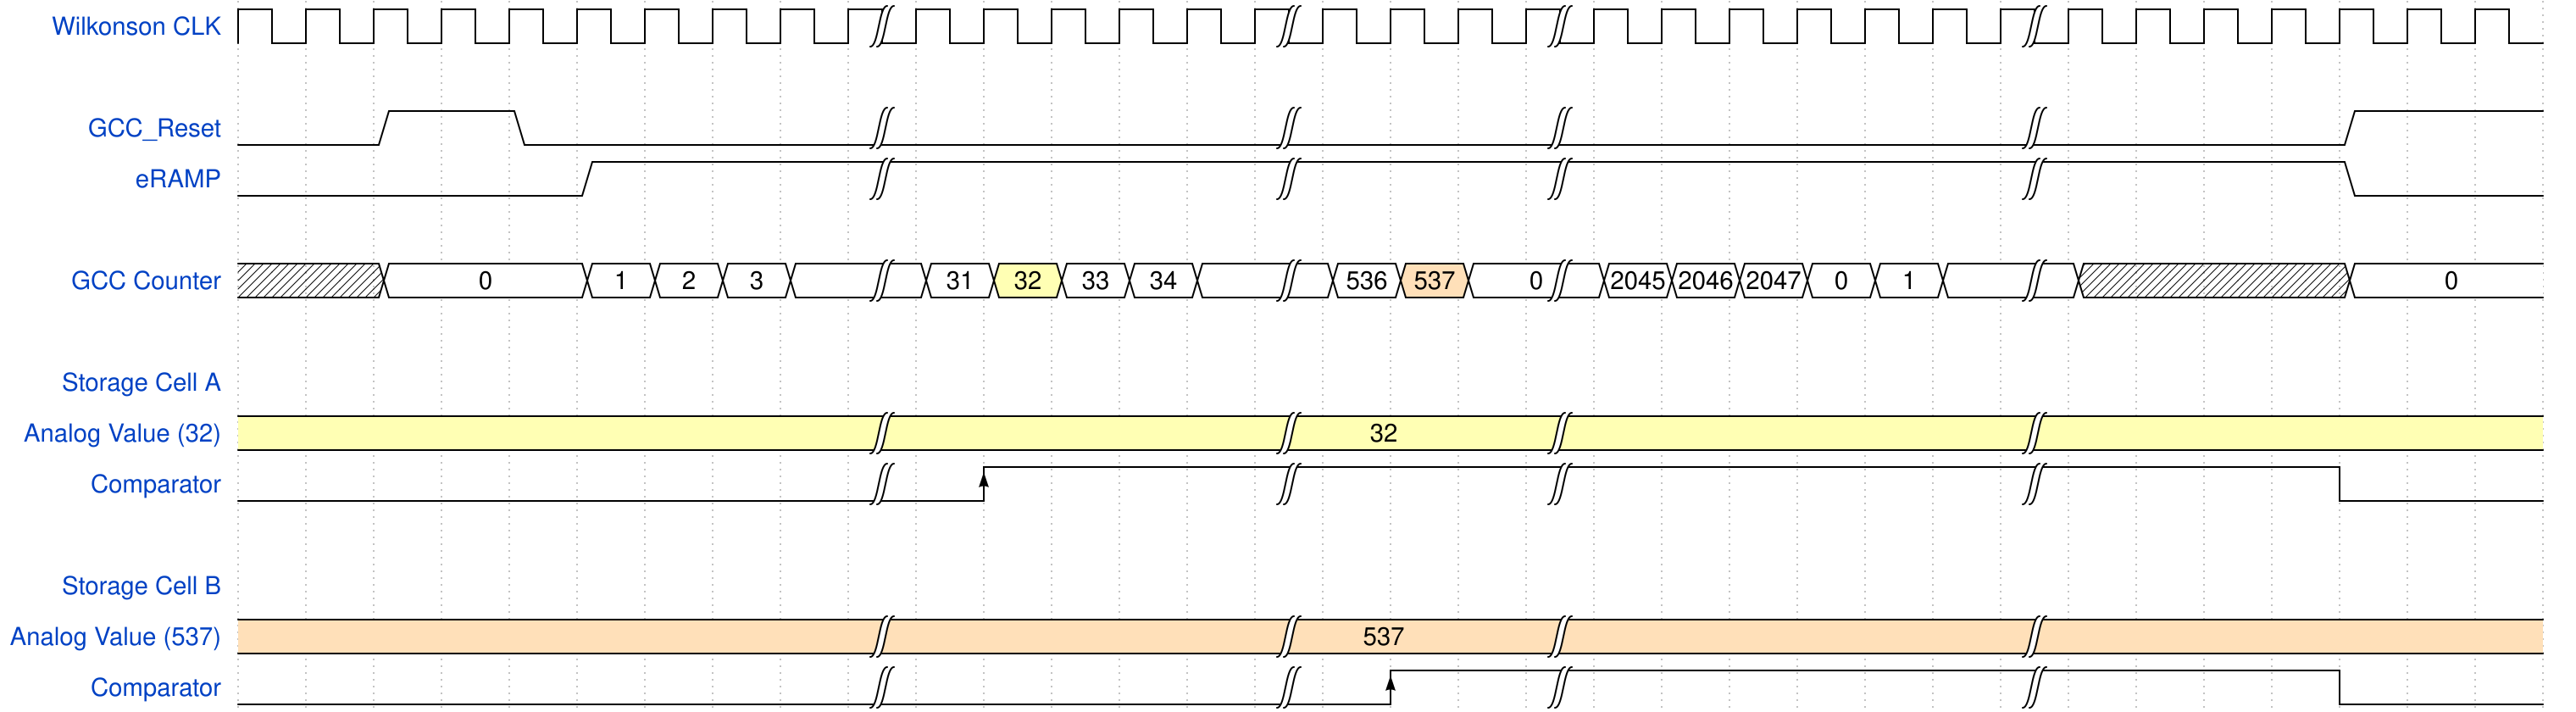

Here is a digital timing diagram. Give the WaveJSON source that produces it.

{signal: [
  {name: 'Wilkonson CLK', 		wave: 'p........|.....|...|......|.......' },
  {},
  {name: 'GCC_Reset', 			wave: '0.1.0....|.....|...|......|....1..'},
  {name: 'eRAMP', 				wave: '0....1...|.....|...|......|....0..'},
  {},
  {name: 'GCC Counter', 		wave: 'x.2..2222|23222|242|222222|xxxx2..', 	data: ["0",'1','2','3','','31','32','33','34',' ','536','537','0','2045','2046','2047','0','1',' ','0',]},
  {},
  {name : 'Storage Cell A'},                                                                                     
  {name: 'Analog Value (32)', 	wave: '3........|.....|...|......|.......', 	data: '32 32'},
  {name: 'Comparator', 		 	wave: '0........|.H...|...|......|....l..', 	data: '32 32'},
  {},
  {name : 'Storage Cell B'},                                                                                     
  {name: 'Analog Value (537)', 	wave: '4........|.....|...|......|.......', 	data: '537 32'},
  {name: 'Comparator', 			wave: '0........|.....|.H.|......|....l..', 	data: '32 32'},
],
}